pico-8 play session: mixed d-pad (fixed 12-tick cycle)

[t = 2 s] mixed d-pad (1.2s cycle ×~1): → ← ↑ ↓ + 🅾/❎ taps, ~2s
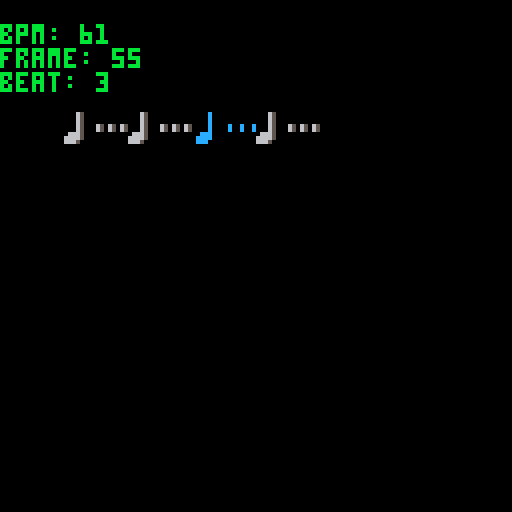

pico-8 cartridge
version 32
__lua__
--rhythm fighter
--by hankdetank05

function _init()

	time_signature={4,4}
	
	bpm=60
	
	beat=1
	frame=1
	
	bpm_changed=true

end

function _update60()

	if btnp(⬆️) then
		bpm+=1
		bpm_changed=true
	elseif btnp(⬇️) then
		bpm-=1
		bpm_changed=true
	end
	
	if bpm_changed then
		bps=bpm/60
		bpf=bps/60
		fpb=1/bpf
		bpm_changed=false
	end
	
	frame+=1
	if frame>fpb then
		frame=1
		beat+=1
		if beat>time_signature[1] then
			beat=1
			sfx(0)
		else
			sfx(1)
		end
	end
	
	if frame==fpb/4 then
		sfx(2)
	elseif frame==fpb/2 then
		sfx(2)
	elseif frame==(fpb*3)/4 then
		sfx(2)
	end

end

function _draw()
	cls()
	print("bpm: "..bpm,0,6,11)
	print("frame: "..frame,0,12,11)
	print("beat: "..beat,0,18,11)
	for note=1,time_signature[1] do
		if beat==note then
			spr(18,16*note,28)
			if frame<fpb/4 then
				spr(3,16*note+8,28)
			elseif frame<fpb/2 then
				spr(19,16*note+8,28)
			elseif frame<(fpb*3)/4 then
				spr(35,16*note+8,28)
			else
				spr(51,16*note+8,28)
			end
		else
			spr(17,16*note,28)
			spr(3,16*note+8,28)
		end
	end
end
__gfx__
00000000000666500000ccc000000000000000000000000000000000000000000000000000000000000000000000000000000000000000000000000000000000
00000000000650650000c00c00000000000000000000000000000000000000000000000000000000000000000000000000000000000000000000000000000000
00700700000650650000c00c00000000000000000000000000000000000000000000000000000000000000000000000000000000000000000000000000000000
00077000000656500000c0c065065065000000000000000000000000000000000000000000000000000000000000000000000000000000000000000000000000
00077000000650000000c00065065065000000000000000000000000000000000000000000000000000000000000000000000000000000000000000000000000
007007000666500000ccc00000000000000000000000000000000000000000000000000000000000000000000000000000000000000000000000000000000000
00000000666650000cccc00000000000000000000000000000000000000000000000000000000000000000000000000000000000000000000000000000000000
00000000666500000ccc000000000000000000000000000000000000000000000000000000000000000000000000000000000000000000000000000000000000
00000000000650000000c00000000000000000000000000000000000000000000000000000000000000000000000000000000000000000000000000000000000
00000000000650000000c00000000000000000000000000000000000000000000000000000000000000000000000000000000000000000000000000000000000
00000000000650000000c00000000000000000000000000000000000000000000000000000000000000000000000000000000000000000000000000000000000
00000000000650000000c0000c065065000000000000000000000000000000000000000000000000000000000000000000000000000000000000000000000000
00000000000650000000c0000c065065000000000000000000000000000000000000000000000000000000000000000000000000000000000000000000000000
000000000666500000ccc00000000000000000000000000000000000000000000000000000000000000000000000000000000000000000000000000000000000
00000000666650000cccc00000000000000000000000000000000000000000000000000000000000000000000000000000000000000000000000000000000000
00000000666500000ccc000000000000000000000000000000000000000000000000000000000000000000000000000000000000000000000000000000000000
00000000000650000000c00000000000000000000000000000000000000000000000000000000000000000000000000000000000000000000000000000000000
00000000000650000000c00000000000000000000000000000000000000000000000000000000000000000000000000000000000000000000000000000000000
00000000000650000000c00000000000000000000000000000000000000000000000000000000000000000000000000000000000000000000000000000000000
00000000000650000000c0000c00c065000000000000000000000000000000000000000000000000000000000000000000000000000000000000000000000000
00000000000650000000c0000c00c065000000000000000000000000000000000000000000000000000000000000000000000000000000000000000000000000
000000000666500000ccc00000000000000000000000000000000000000000000000000000000000000000000000000000000000000000000000000000000000
00000000650650000c00c00000000000000000000000000000000000000000000000000000000000000000000000000000000000000000000000000000000000
00000000666500000ccc000000000000000000000000000000000000000000000000000000000000000000000000000000000000000000000000000000000000
00000000000000000000000000000000000000000000000000000000000000000000000000000000000000000000000000000000000000000000000000000000
00000000000000000000000000000000000000000000000000000000000000000000000000000000000000000000000000000000000000000000000000000000
00000000000000000000000000000000000000000000000000000000000000000000000000000000000000000000000000000000000000000000000000000000
0000000000000000000000000c00c00c000000000000000000000000000000000000000000000000000000000000000000000000000000000000000000000000
0000000000000000000000000c00c00c000000000000000000000000000000000000000000000000000000000000000000000000000000000000000000000000
000000000666500000ccc00000000000000000000000000000000000000000000000000000000000000000000000000000000000000000000000000000000000
00000000650650000c00c00000000000000000000000000000000000000000000000000000000000000000000000000000000000000000000000000000000000
00000000666500000ccc000000000000000000000000000000000000000000000000000000000000000000000000000000000000000000000000000000000000
